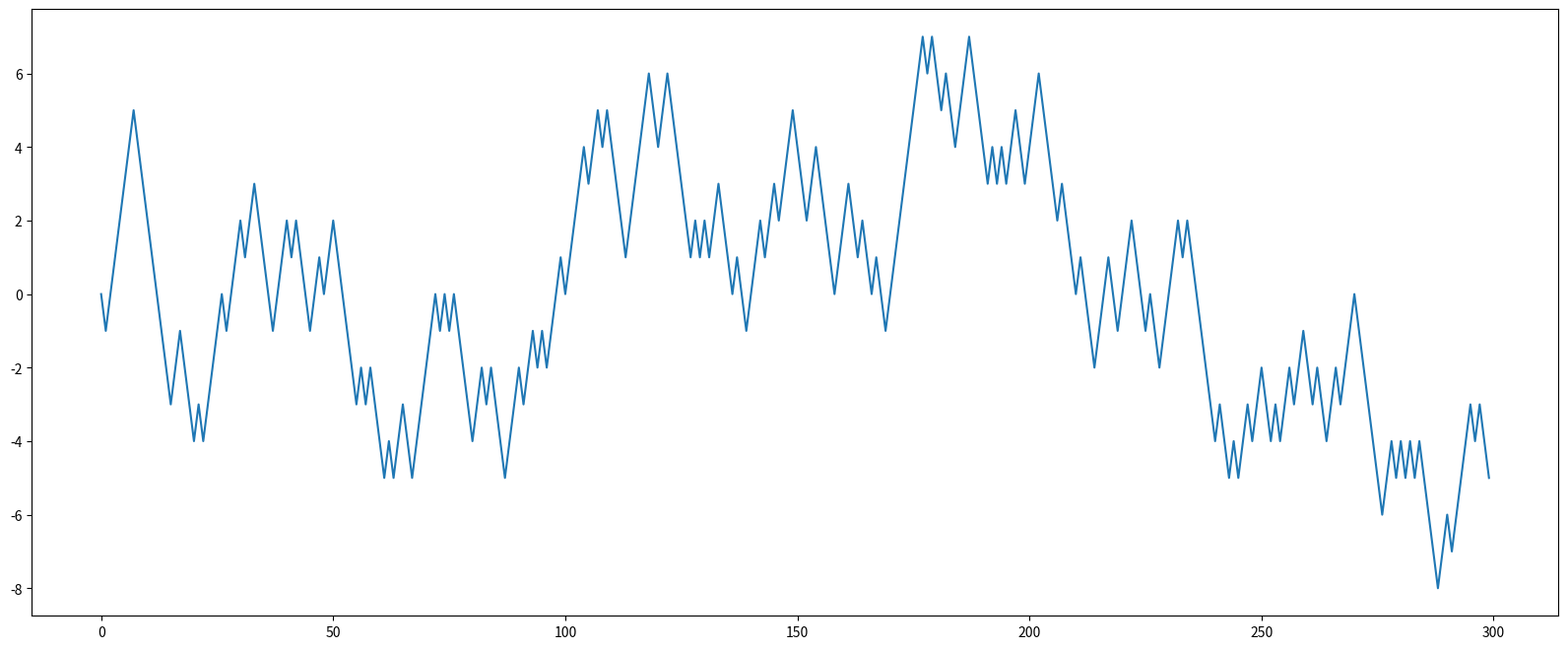
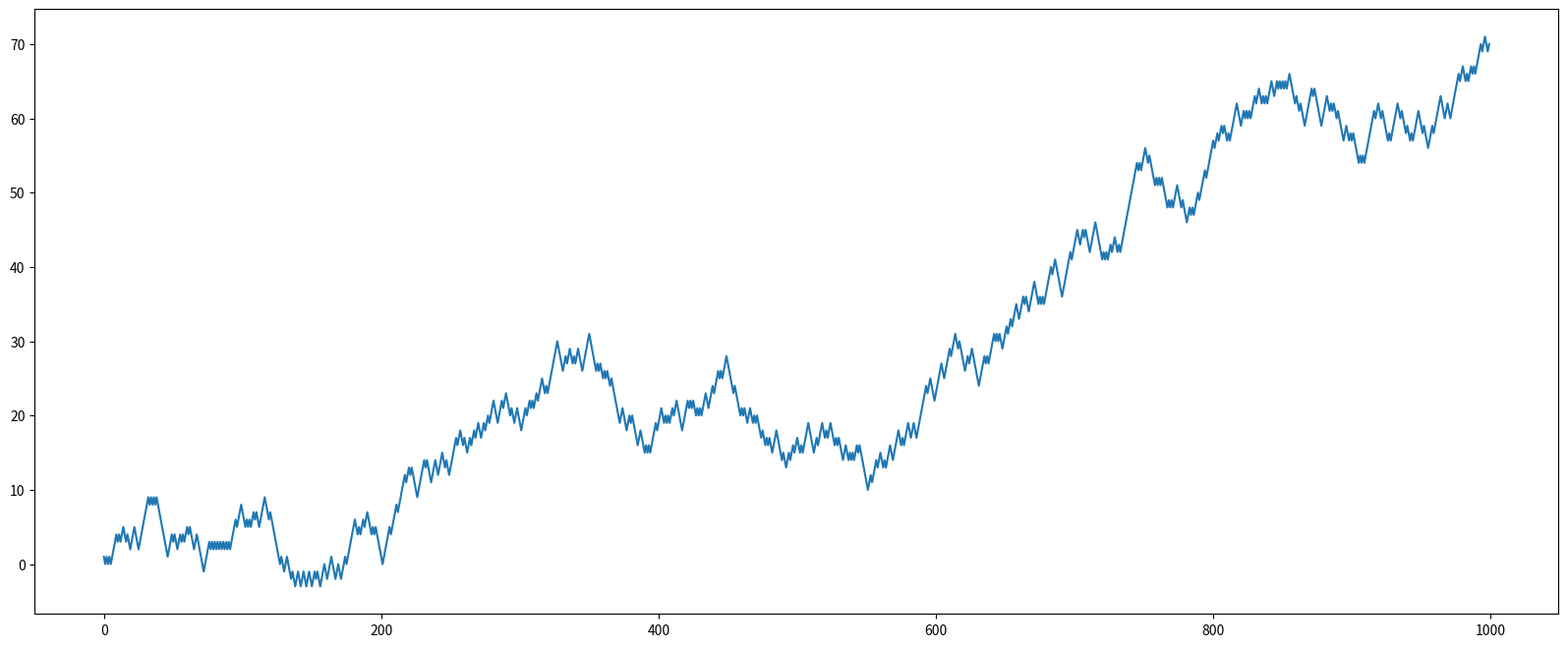
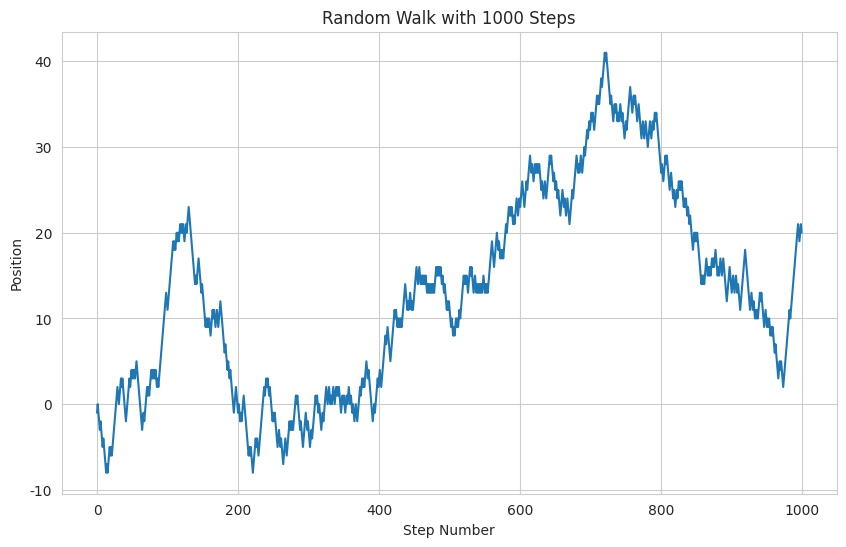
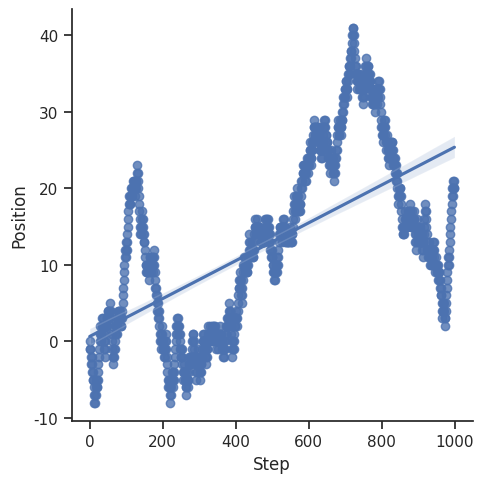
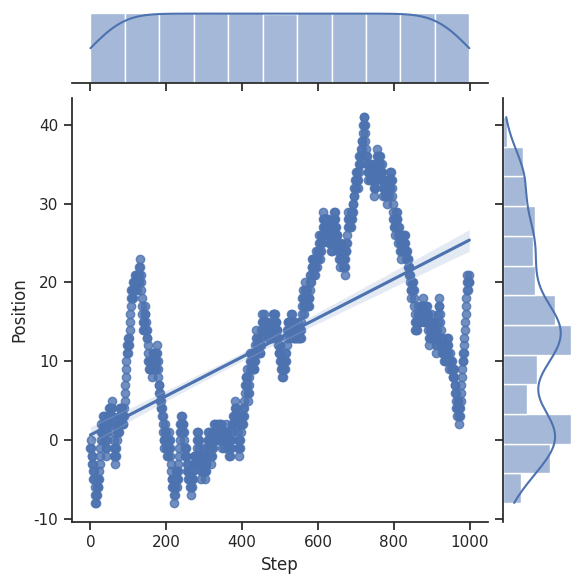
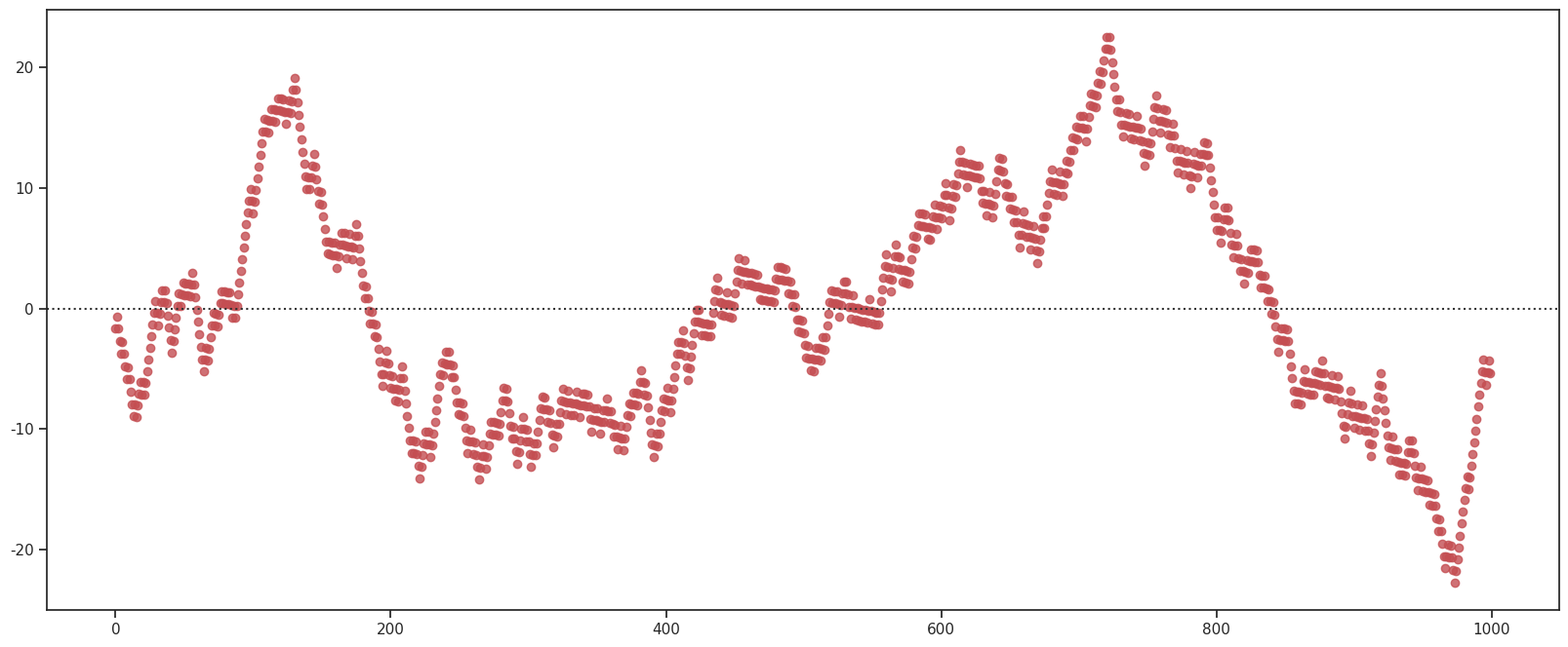

Generate these figures, in order, with matplotlib: (Note: this script raises an exception after producing the figures.)
import numpy as np

np.random.seed(1234)

np.random.randn(10) #sorteia amostras de uma distribuicao normal com média 0 e desvio-padrao 1 

np.random.randn(10)

import random
position = 0
walk = [position]
steps = 1000
for i in range(steps):
    step = 1 if random.randint(0,1) else -1 
    position += step
    walk.append(position)

import matplotlib.pyplot as plt
plt.rcParams["figure.figsize"] = (20,8)

plt.plot(walk[:300])

nsteps = 1000

draws = np.random.randint(0, 2, size=nsteps)

draws

steps = np.where(draws > 0, 1 , - 1)

steps

walk = steps.cumsum()

plt.plot(walk)

walk.min()

walk.max()





np.abs(walk) >= 10

(np.abs(walk) >= 10).argmax()

import numpy as np
import pandas as pd
import seaborn as sns
import matplotlib.pyplot as plt

# Set random seed for reproducibility
np.random.seed(42)

# Generate random walk
steps = 1000
random_steps = np.random.choice([-1, 1], size=steps)  # Randomly choose -1 or 1
walk = np.cumsum(random_steps)  # Cumulative sum to create the walk

# Create DataFrame
rw_df = pd.DataFrame({
    'Step': range(steps),
    'Position': walk
})

# Set Seaborn styler
sns.set_style("whitegrid")

# Create line plot
plt.figure(figsize=(10, 6))
sns.lineplot(data=rw_df, x='Step', y='Position')

# Customize plot
plt.title('Random Walk with 1000 Steps')
plt.xlabel('Step Number')
plt.ylabel('Position')

# Show plot
plt.show()

import seaborn as sns
sns.set_theme(style="ticks")

sns.lmplot(
    data=rw_df, 
    x="Step", 
    y="Position"
)

sns.jointplot(x="Step", 
              y="Position", 
              data=rw_df,
              kind="reg")

sns.residplot(x="Step", y="Position", data=rw_df, lowess=True, color="r")


sns.pairplot(rw_df, hue="Position")


sns.jointplot(data=rw_df, 
              x="Step", 
              y="Position",
              kind="hex", 
              color="#4CB391")
